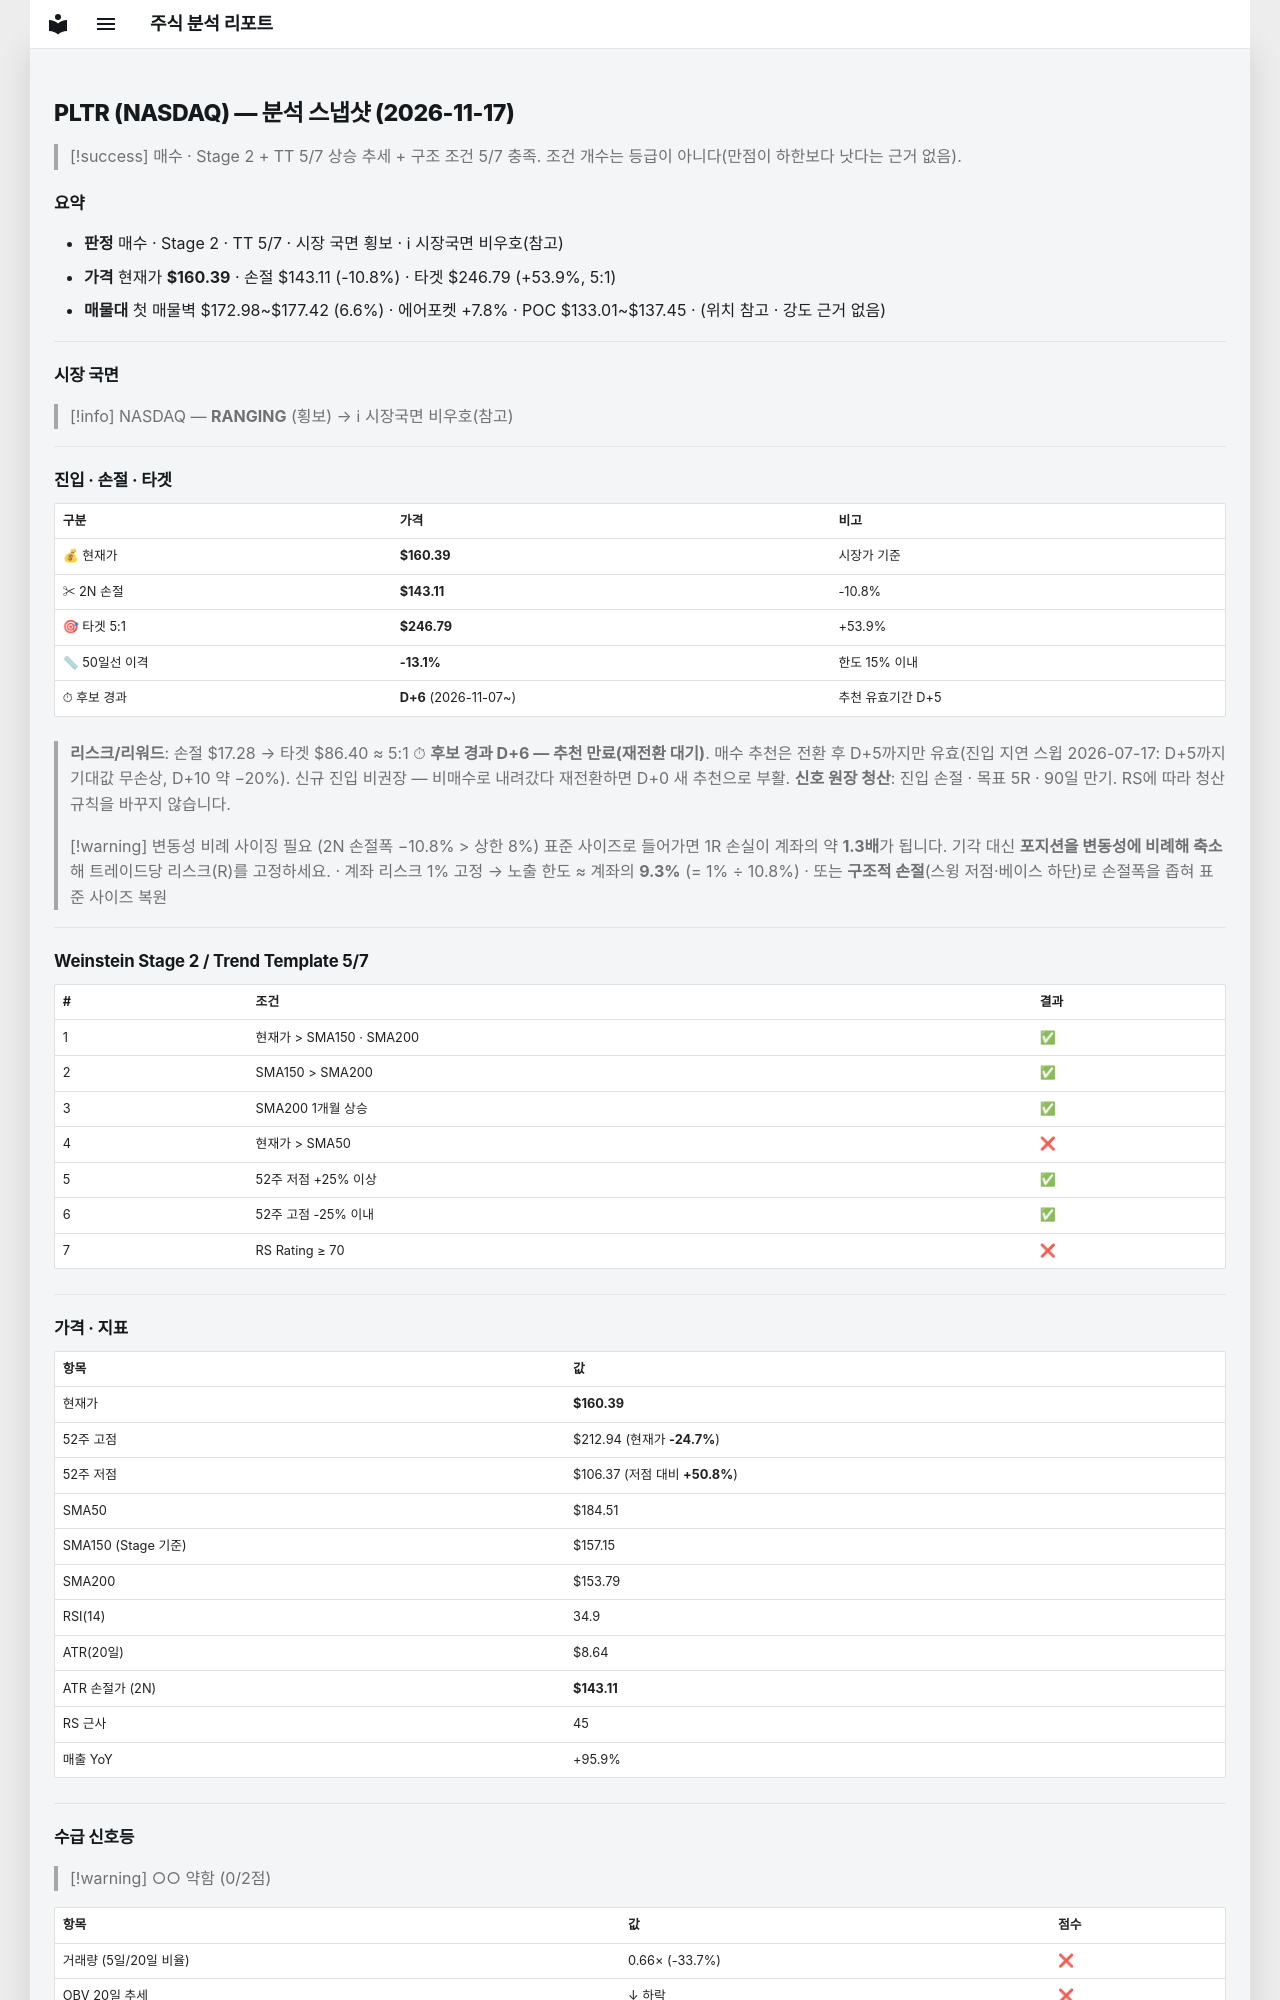

repository: soloandco/stock-reports · page: snapshots/PLTR-2026-11-17/index.html · generator: mkdocs

---
type: analysis-snapshot
title: PLTR 분석 스냅샷
ticker: PLTR
market: NASDAQ
created: 2026-11-17
updated: 2026-11-17
bar-date: 2026-11-16
verdict: 매수관찰
real-rr: 1.62
sma50-gap-pct: -13.1
candidate-days: 6
candidate-since: 2026-11-07
weekly-position: 저항대재진입
weekly-overhead-price: 188.37
weekly-overhead-pct: 17.4
stage: 2
trend-template-score: 5
tt-max: 7
ma-set: sma-50-150-200
price: 160.38999938964844
stop-price: 143.1091339632345
market-regime: RANGING
supply-demand-score: 0/2
supply-demand-label: 약함
status: tracking
tags:
  - stock-agent
  - watchlist
  - PLTR
  - analysis
related:
  - "[[analysis-template]]"
---

# PLTR (NASDAQ) — 분석 스냅샷 (2026-11-17)

> [!success] 매수 · Stage 2 + TT 5/7
> 상승 추세 + 구조 조건 5/7 충족. 조건 개수는 등급이 아니다(만점이 하한보다 낫다는 근거 없음).

## 요약

- **판정** 매수 · Stage 2 · TT 5/7 · 시장 국면 횡보 · ℹ 시장국면 비우호(참고)
- **가격** 현재가 **$160.39** · 손절 $143.11 (-10.8%) · 타겟 $246.79 (+53.9%, 5:1)
- **매물대** 첫 매물벽 $172.98~$177.42 (6.6%) · 에어포켓 +7.8% · POC $133.01~$137.45 · (위치 참고 · 강도 근거 없음)

---

## 시장 국면

> [!info] NASDAQ — **RANGING** (횡보) → ℹ 시장국면 비우호(참고)

---

## 진입 · 손절 · 타겟

| 구분 | 가격 | 비고 |
|------|------|------|
| 💰 현재가 | **$160.39** | 시장가 기준 |
| ✂ 2N 손절 | **$143.11** | -10.8% |
| 🎯 타겟 5:1 | **$246.79** | +53.9% |
| 📏 50일선 이격 | **-13.1%** | 한도 15% 이내 |
| ⏱ 후보 경과 | **D+6** (2026-11-07~) | 추천 유효기간 D+5 |

> **리스크/리워드**: 손절 $17.28 → 타겟 $86.40 ≈ 5:1
> ⏱ **후보 경과 D+6 — 추천 만료(재전환 대기)**. 매수 추천은 전환 후 D+5까지만 유효(진입 지연 스윕 2026-07-17: D+5까지 기대값 무손상, D+10 약 −20%). 신규 진입 비권장 — 비매수로 내려갔다 재전환하면 D+0 새 추천으로 부활.
> **신호 원장 청산**: 진입 손절 · 목표 5R · 90일 만기. RS에 따라 청산 규칙을 바꾸지 않습니다.

> [!warning] 변동성 비례 사이징 필요 (2N 손절폭 −10.8% > 상한 8%)
> 표준 사이즈로 들어가면 1R 손실이 계좌의 약 **1.3배**가 됩니다. 기각 대신 **포지션을 변동성에 비례해 축소**해 트레이드당 리스크(R)를 고정하세요.
> · 계좌 리스크 1% 고정 → 노출 한도 ≈ 계좌의 **9.3%** (= 1% ÷ 10.8%)
> · 또는 **구조적 손절**(스윙 저점·베이스 하단)로 손절폭을 좁혀 표준 사이즈 복원

---

## Weinstein Stage 2 / Trend Template 5/7

| # | 조건 | 결과 |
|---|------|------|
| 1 | 현재가 > SMA150 · SMA200 | ✅ |
| 2 | SMA150 > SMA200 | ✅ |
| 3 | SMA200 1개월 상승 | ✅ |
| 4 | 현재가 > SMA50 | ❌ |
| 5 | 52주 저점 +25% 이상 | ✅ |
| 6 | 52주 고점 -25% 이내 | ✅ |
| 7 | RS Rating ≥ 70 | ❌ |

---

## 가격 · 지표

| 항목 | 값 |
|------|---|
| 현재가 | **$160.39** |
| 52주 고점 | $212.94 (현재가 **-24.7%**) |
| 52주 저점 | $106.37 (저점 대비 **+50.8%**) |
| SMA50 | $184.51 |
| SMA150 (Stage 기준) | $157.15 |
| SMA200 | $153.79 |
| RSI(14) | 34.9 |
| ATR(20일) | $8.64 |
| ATR 손절가 (2N) | **$143.11** |
| RS 근사 | 45 |
| 매출 YoY | +95.9% |

---
## 수급 신호등

> [!warning] ○○ 약함 (0/2점)

| 항목 | 값 | 점수 |
|------|------|------|
| 거래량 (5일/20일 비율) | 0.66× (-33.7%) | ❌ |
| OBV 20일 추세 | ↓ 하락 | ❌ |

> **판독법**: 거래량이 20일 평균보다 20% 이상 많고 OBV(온밸런스볼륨)가 상승 중이면 매집 수급이 강한 것으로 판단합니다.

---
